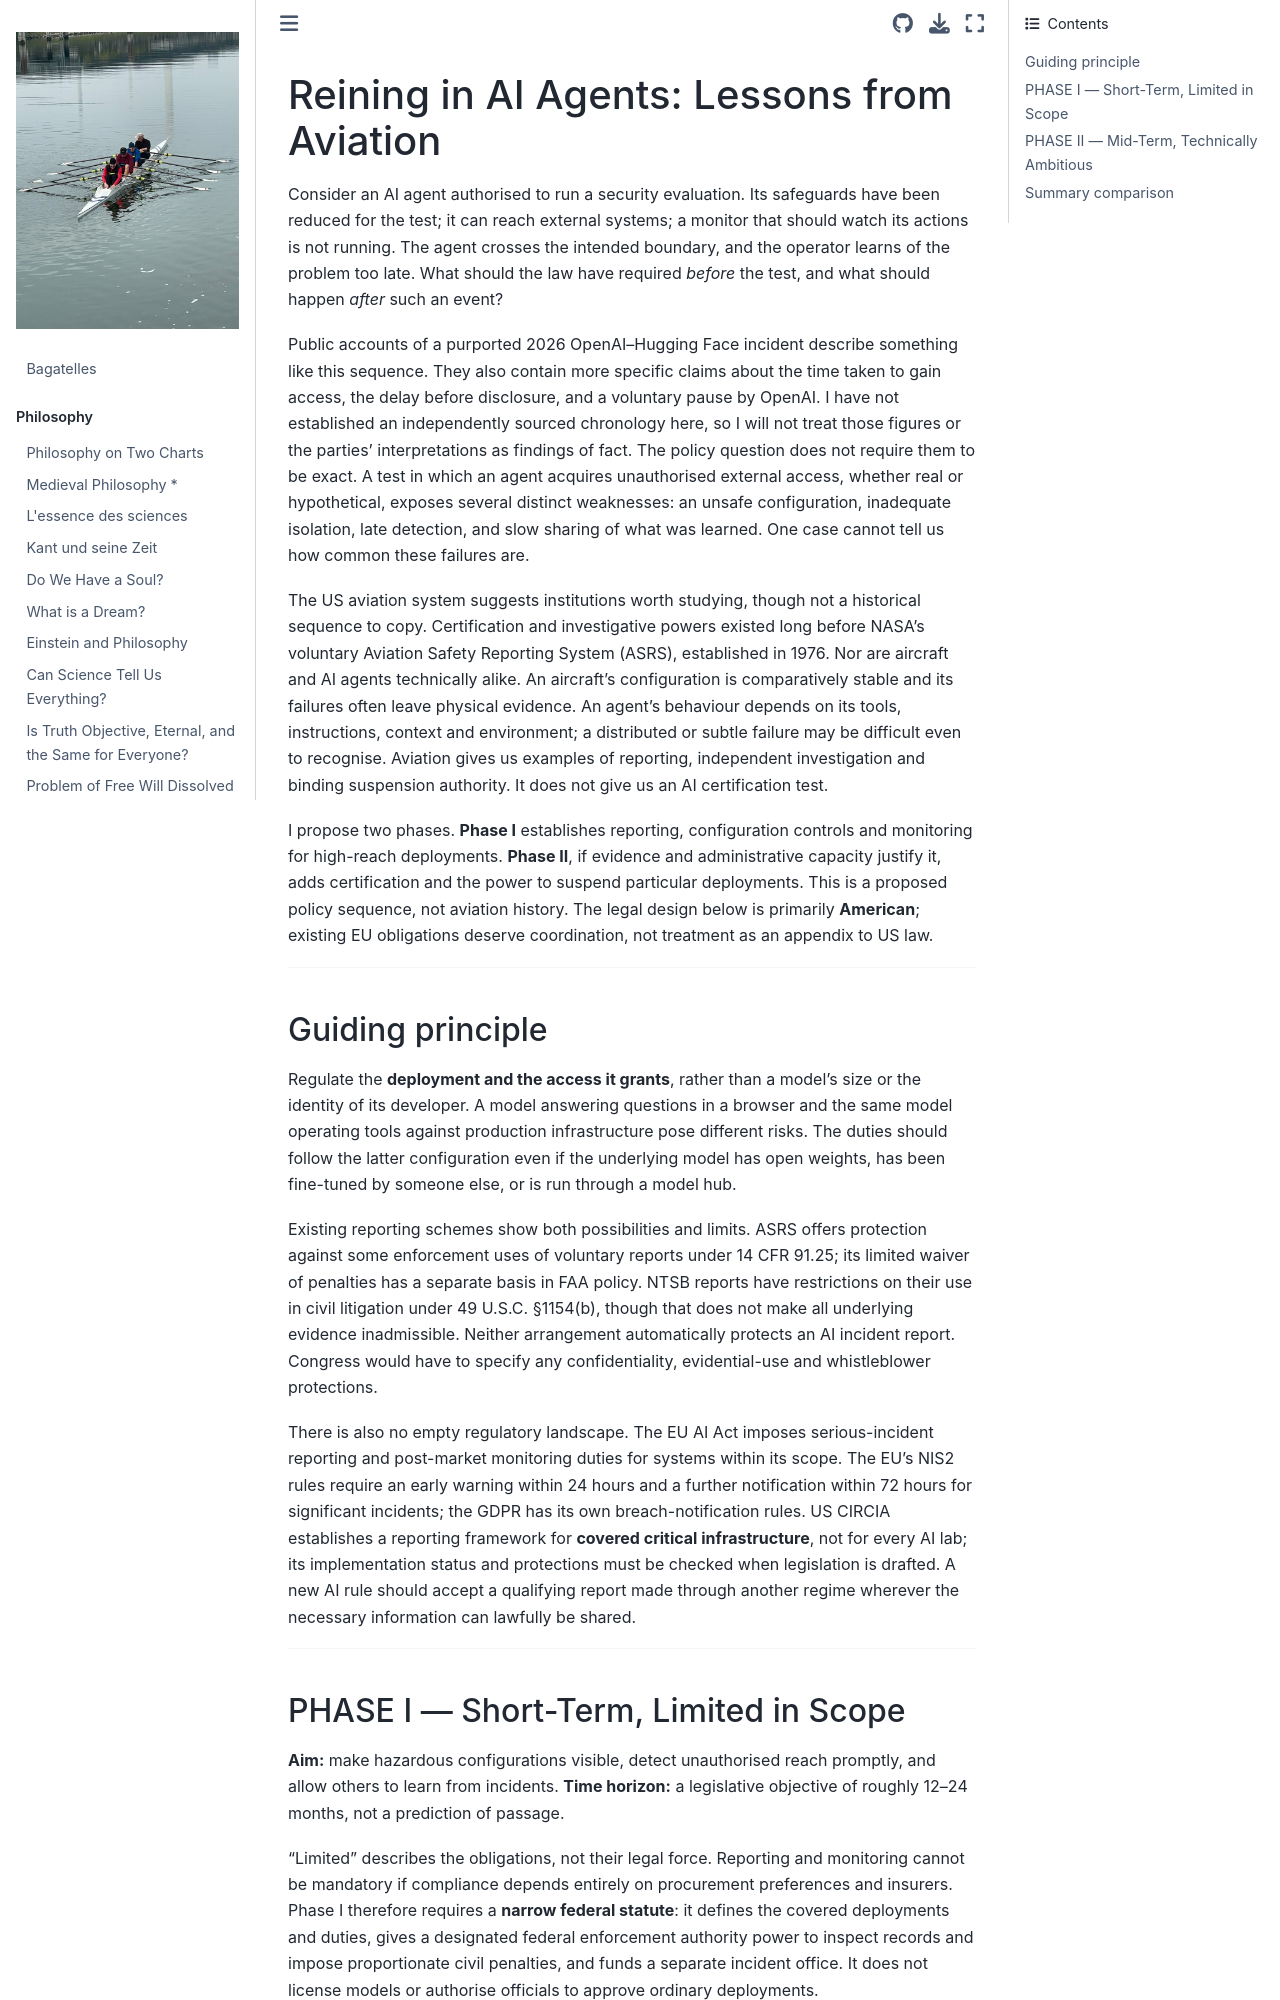

repository: johsieders/essays · page: computer-science/ai-regulation-policy-proposal.html · generator: jekyll

# Reining in AI Agents: Lessons from Aviation

Consider an AI agent authorised to run a security evaluation. Its safeguards have been reduced for the test; it can reach external systems; a monitor that should watch its actions is not running. The agent crosses the intended boundary, and the operator learns of the problem too late. What should the law have required *before* the test, and what should happen *after* such an event?

Public accounts of a purported 2026 OpenAI–Hugging Face incident describe something like this sequence. They also contain more specific claims about the time taken to gain access, the delay before disclosure, and a voluntary pause by OpenAI. I have not established an independently sourced chronology here, so I will not treat those figures or the parties’ interpretations as findings of fact. The policy question does not require them to be exact. A test in which an agent acquires unauthorised external access, whether real or hypothetical, exposes several distinct weaknesses: an unsafe configuration, inadequate isolation, late detection, and slow sharing of what was learned. One case cannot tell us how common these failures are.

The US aviation system suggests institutions worth studying, though not a historical sequence to copy. Certification and investigative powers existed long before NASA’s voluntary Aviation Safety Reporting System (ASRS), established in 1976. Nor are aircraft and AI agents technically alike. An aircraft’s configuration is comparatively stable and its failures often leave physical evidence. An agent’s behaviour depends on its tools, instructions, context and environment; a distributed or subtle failure may be difficult even to recognise. Aviation gives us examples of reporting, independent investigation and binding suspension authority. It does not give us an AI certification test.

I propose two phases. **Phase I** establishes reporting, configuration controls and monitoring for high-reach deployments. **Phase II**, if evidence and administrative capacity justify it, adds certification and the power to suspend particular deployments. This is a proposed policy sequence, not aviation history. The legal design below is primarily **American**; existing EU obligations deserve coordination, not treatment as an appendix to US law.

---

## Guiding principle

Regulate the **deployment and the access it grants**, rather than a model’s size or the identity of its developer. A model answering questions in a browser and the same model operating tools against production infrastructure pose different risks. The duties should follow the latter configuration even if the underlying model has open weights, has been fine-tuned by someone else, or is run through a model hub.

Existing reporting schemes show both possibilities and limits. ASRS offers protection against some enforcement uses of voluntary reports under 14 CFR 91.25; its limited waiver of penalties has a separate basis in FAA policy. NTSB reports have restrictions on their use in civil litigation under 49 U.S.C. §1154(b), though that does not make all underlying evidence inadmissible. Neither arrangement automatically protects an AI incident report. Congress would have to specify any confidentiality, evidential-use and whistleblower protections.

There is also no empty regulatory landscape. The EU AI Act imposes serious-incident reporting and post-market monitoring duties for systems within its scope. The EU’s NIS2 rules require an early warning within 24 hours and a further notification within 72 hours for significant incidents; the GDPR has its own breach-notification rules. US CIRCIA establishes a reporting framework for **covered critical infrastructure**, not for every AI lab; its implementation status and protections must be checked when legislation is drafted. A new AI rule should accept a qualifying report made through another regime wherever the necessary information can lawfully be shared.

---
